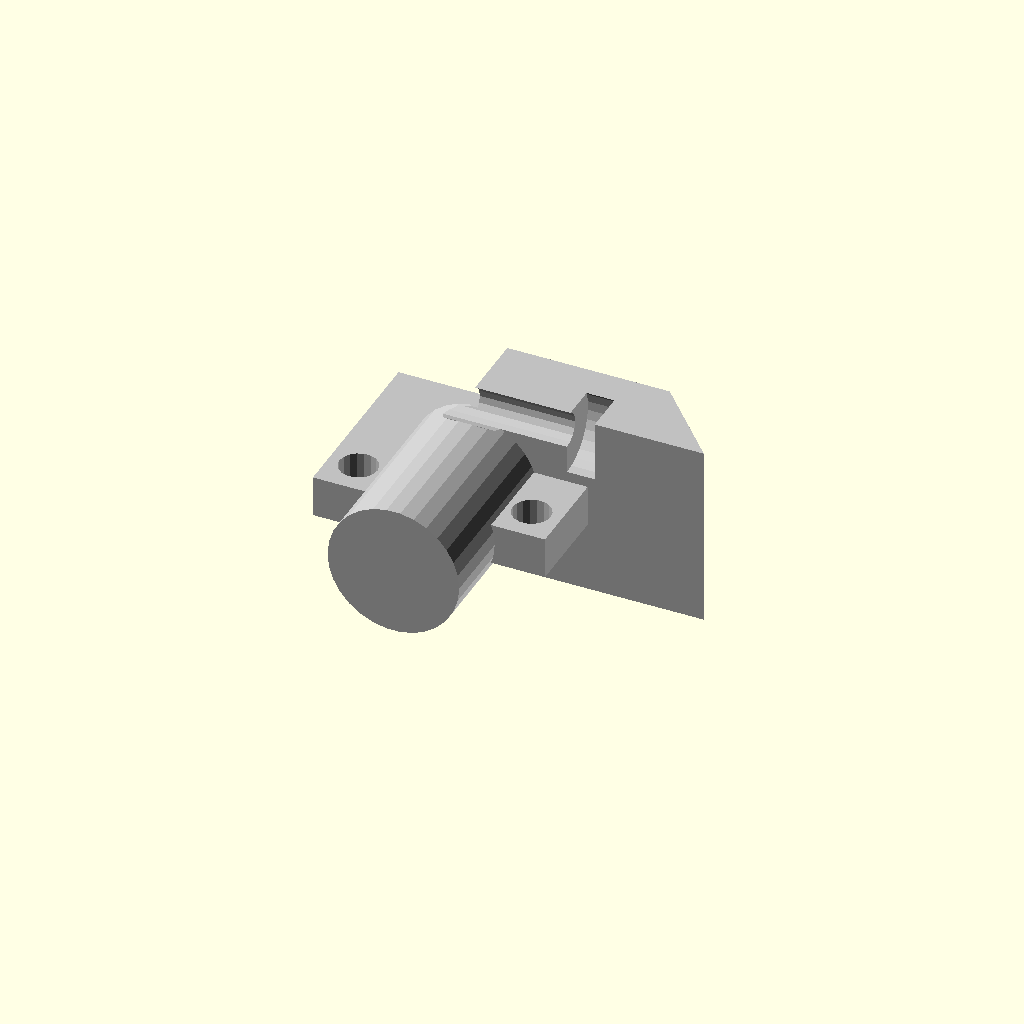
Cell 1 — every parameter at its default value.
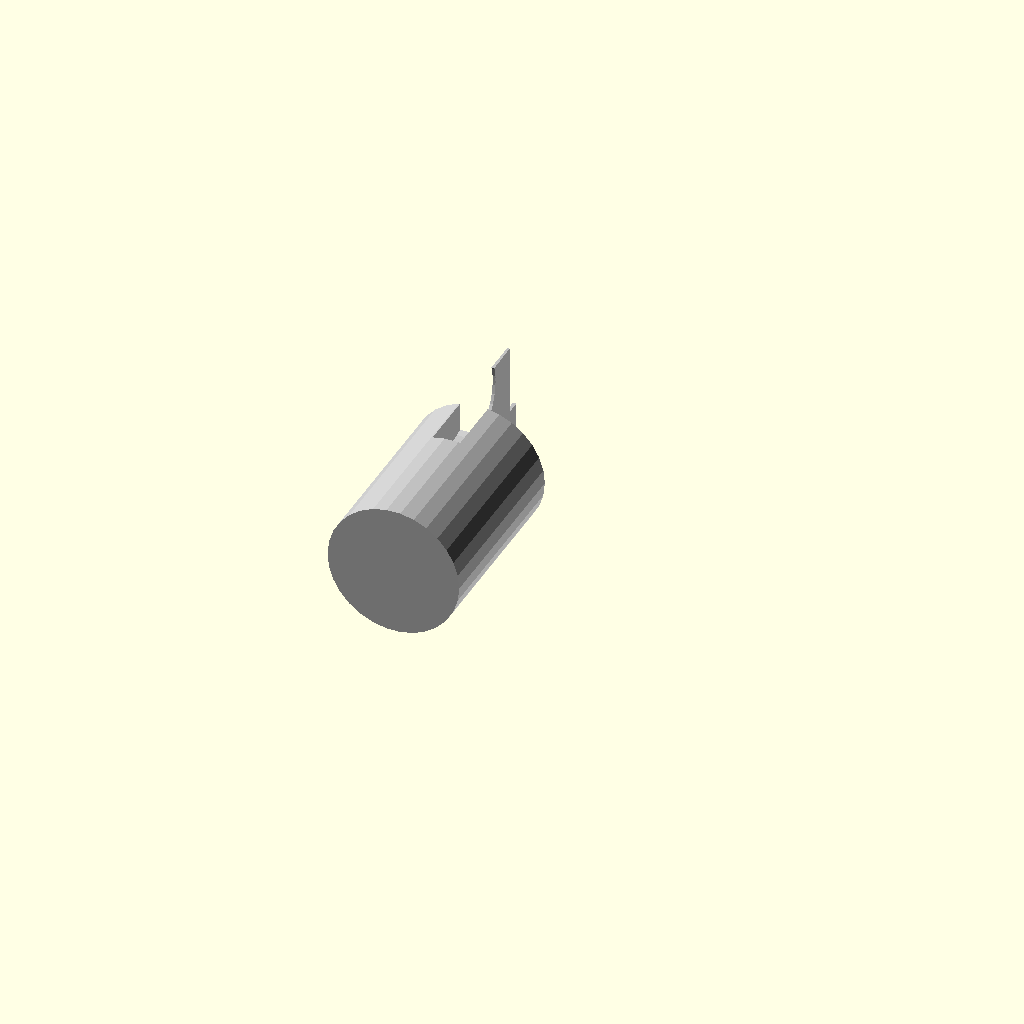
Cell 2 — base_length_mm set to 1, the other parameters unchanged.
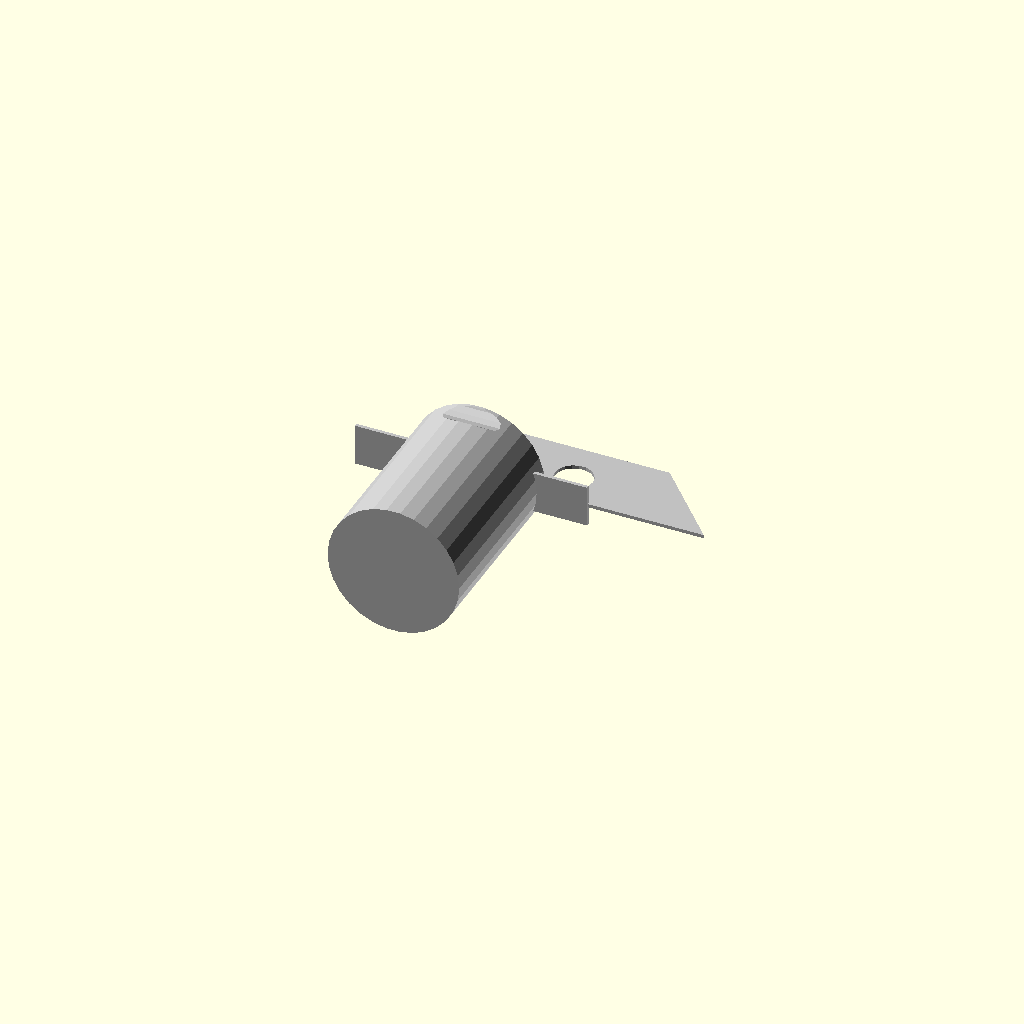
Cell 3: the same model with base_width_mm = 1.
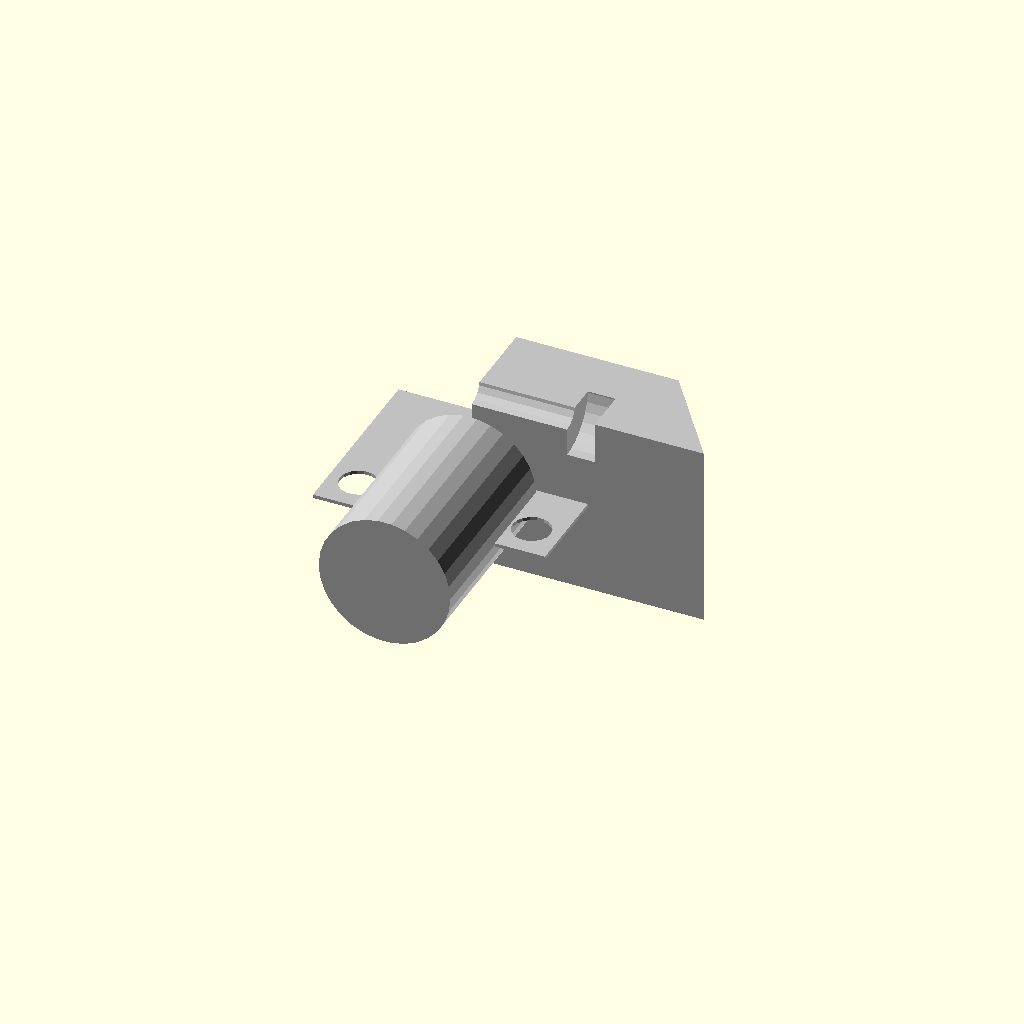
Cell 4: base_thickness_mm = 1 (everything else at default).
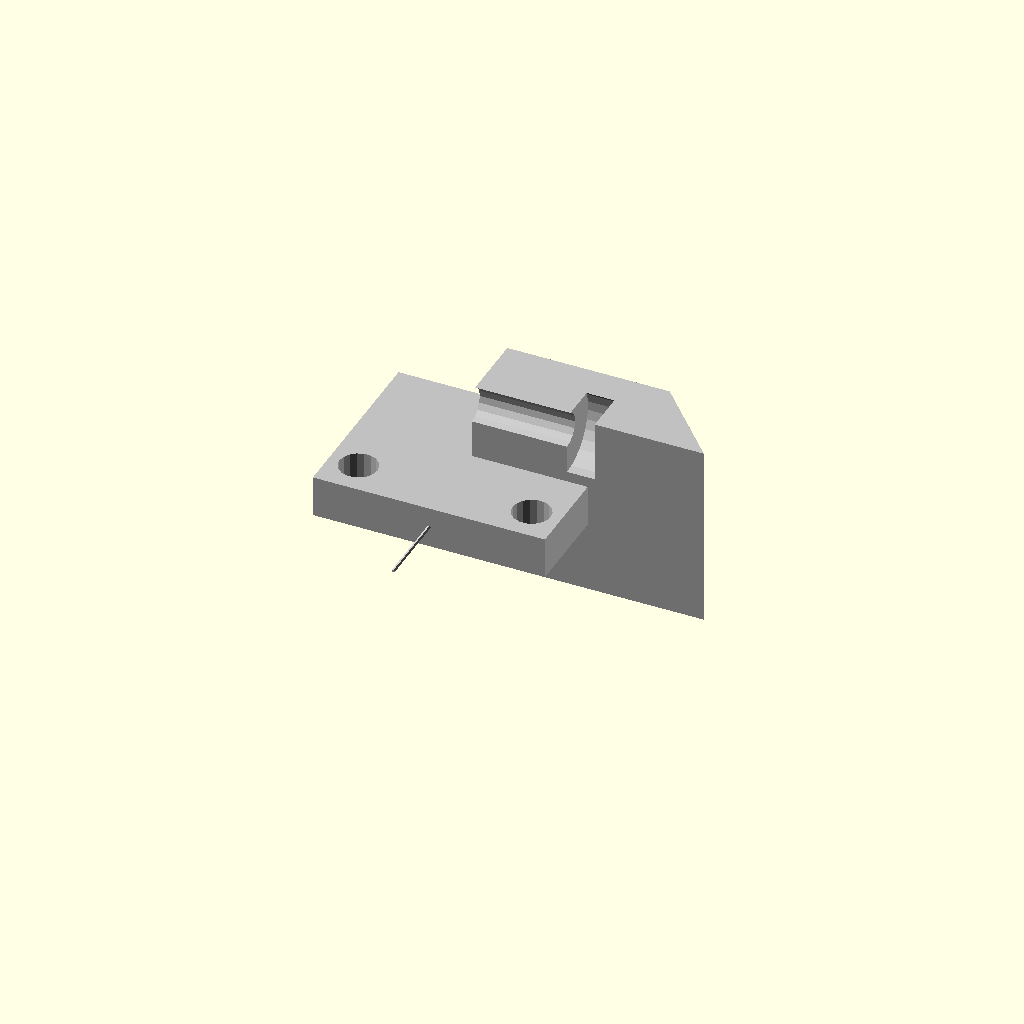
Cell 5 — housing_outer_diameter_mm set to 1, the other parameters unchanged.
One fixed orthographic camera (rotation 55°, 0°, 25°; colour scheme Cornfield) for every cell.
OpenSCAD source file results/nopscadlib/ablations/no_multiview/scad/pillow_block__KP000.scad:
// Parameters
shaft_diameter_mm = 10; //[5:20:0.5]
base_length_mm = 67; //[34:134:1]
base_width_mm = 53; //[27:106:1]
base_thickness_mm = 12; //[6:24:1]
housing_outer_diameter_mm = 38; //[25:60:1]
housing_length_mm = 53; //[30:90:1]
housing_center_height_mm = 28; //[18:50:1]
mounting_hole_diameter_mm = 11; //[6:16:0.5]
mounting_hole_separation_mm = 50; //[30:90:1]
mounting_hole_edge_margin_x_mm = 8.5; //[4:20:0.5]
mounting_hole_offset_y_mm = 10; //[5:20:0.5]
bearing_seat_diameter_mm = 26; //[16:45:0.5]
bearing_seat_depth_mm = 6; //[2:15:0.5]
overlap_mm = 1; //[0.5:2:0.1]

// Right Trapezoid
module right_trapezoid() {
  color("Silver") {
    linear_extrude(height=base_width_mm, center=true) {
      polygon(points=[
        [0, 0],
        [base_length_mm, 0],
        [base_length_mm * 0.70, housing_center_height_mm - base_thickness_mm / 2],
        [0, housing_center_height_mm - base_thickness_mm / 2]
      ]);
    }
  }
}

// KP Pillow Block Hole Positions
module kp_pillow_block_hole_positions() {
  color("DimGray") {
    union() {
      translate([-mounting_hole_separation_mm / 2, (-base_width_mm / 2) + mounting_hole_offset_y_mm, 0])
        cylinder(r=mounting_hole_diameter_mm / 2, h=base_thickness_mm + 2 * overlap_mm, center=true);
      translate([mounting_hole_separation_mm / 2, (-base_width_mm / 2) + mounting_hole_offset_y_mm, 0])
        cylinder(r=mounting_hole_diameter_mm / 2, h=base_thickness_mm + 2 * overlap_mm, center=true);
    }
  }
}

// KP Pillow Block
module kp_pillow_block() {
  color("Black") {
    rotate([90, 0, 0])
      translate([0, 0, (-base_thickness_mm / 2) + housing_center_height_mm])
      cylinder(r=housing_outer_diameter_mm / 2, h=housing_length_mm, center=true);
  }
}

// KP Pillow Block Assembly
module kp_pillow_block_assembly() {
  color("Silver") {
    union() {
      translate([0, 0, 0])
        cube([base_length_mm, base_width_mm, base_thickness_mm], center=true);
      right_trapezoid();
      kp_pillow_block();
    }
  }
}

// SCS Bearing Block Assembly
module scs_bearing_block_assembly() {
  color("Silver") {
    difference() {
      kp_pillow_block_assembly();
      translate([0, 0, (-base_thickness_mm / 2) + housing_center_height_mm])
        rotate([0, 90, 0])
        cylinder(r=shaft_diameter_mm / 2, h=base_length_mm + 2 * overlap_mm, center=true);
      translate([(base_length_mm / 2) - (bearing_seat_depth_mm / 2) + overlap_mm, 0, (-base_thickness_mm / 2) + housing_center_height_mm])
        rotate([0, 90, 0])
        cylinder(r=bearing_seat_diameter_mm / 2, h=bearing_seat_depth_mm + 2 * overlap_mm, center=true);
      kp_pillow_block_hole_positions();
    }
  }
}

// Final Assembly
module assembly() {
  scs_bearing_block_assembly();
}

assembly();
Parameter table extracted from the source (name, type, default, range or options):
shaft_diameter_mm: number, default 10, range 0.5 to 5, step 20
base_length_mm: number, default 67, range 1 to 34, step 134
base_width_mm: number, default 53, range 1 to 27, step 106
base_thickness_mm: number, default 12, range 1 to 6, step 24
housing_outer_diameter_mm: number, default 38, range 1 to 25, step 60
housing_length_mm: number, default 53, range 1 to 30, step 90
housing_center_height_mm: number, default 28, range 1 to 18, step 50
mounting_hole_diameter_mm: number, default 11, range 0.5 to 6, step 16
mounting_hole_separation_mm: number, default 50, range 1 to 30, step 90
mounting_hole_edge_margin_x_mm: number, default 8.5, range 0.5 to 4, step 20
mounting_hole_offset_y_mm: number, default 10, range 0.5 to 5, step 20
bearing_seat_diameter_mm: number, default 26, range 0.5 to 16, step 45
bearing_seat_depth_mm: number, default 6, range 0.5 to 2, step 15
overlap_mm: number, default 1, range 0.1 to 0.5, step 2
